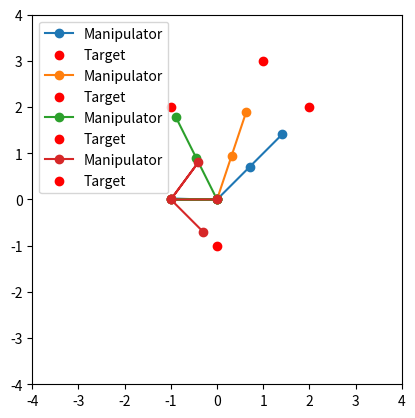

Generate this figure with matplotlib:
import numpy as np
import matplotlib.pyplot as plt
from scipy.optimize import minimize

# Define the manipulator parameters
link_lengths = [1.0, 1.0, 1.0, 1.0]  # Lengths of the links

# Forward kinematics
def forward_kinematics(theta):
    x = 0
    y = 0
    total_angle = 0
    points = [(x, y)]
    
    for i in range(len(theta)):
        total_angle += theta[i]
        x += link_lengths[i] * np.cos(total_angle)
        y += link_lengths[i] * np.sin(total_angle)
        points.append((x, y))
    
    return np.array(points)

# Objective function for optimization
def objective_function(theta, target):
    points = forward_kinematics(theta)
    end_effector = points[-1]
    return np.linalg.norm(end_effector - target)  # Minimize distance to target

# Constraints and bounds
def bounds():
    return [(-np.pi, np.pi) for _ in range(len(link_lengths))]  # Joint angle limits

# Inverse Kinematics Solver
def inverse_kinematics(target, initial_guess):
    result = minimize(objective_function, initial_guess, args=(target,), bounds=bounds())
    return result.x

# Visualization
def plot_manipulator(theta, target):
    points = forward_kinematics(theta)
    x, y = zip(*points)
    plt.plot(x, y, '-o', label="Manipulator")
    plt.scatter(target[0], target[1], c='red', label="Target")
    plt.xlim(-sum(link_lengths), sum(link_lengths))
    plt.ylim(-sum(link_lengths), sum(link_lengths))
    plt.gca().set_aspect('equal', adjustable='box')
    plt.legend()
    plt.show()

# Main Loop: Move to multiple targets
targets = [(2.0, 2.0), (1.0, 3.0), (-1.0, 2.0), (0.0, -1.0)]
initial_guess = [0.0, 0.0, 0.0, 0.0]

for target in targets:
    solution = inverse_kinematics(target, initial_guess)
    print(f"Target: {target}, Solution Angles: {solution}")
    plot_manipulator(solution, target)
    initial_guess = solution  # Use the last solution as the next initial guess
